Run: headless pygame with SDL's dummy video driver; simulated clock (each Clock.tick advances the game by its frame time, no real sleeping); random seed 0; keys injected as events and as key.get_pressed() state; no mouse input; restart key SPACE tapped at the start of phases 3 and 4.
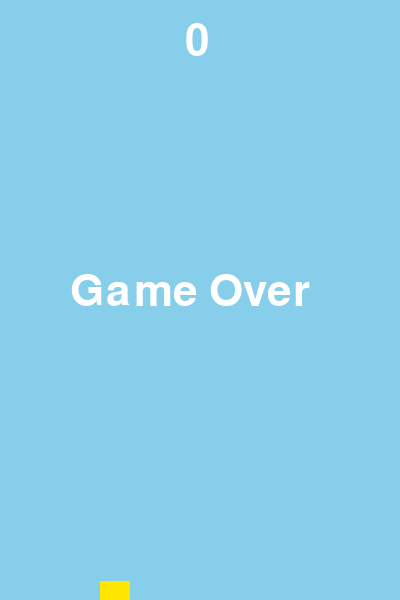
Frame 1 of 4 · flips 1–60 · no input
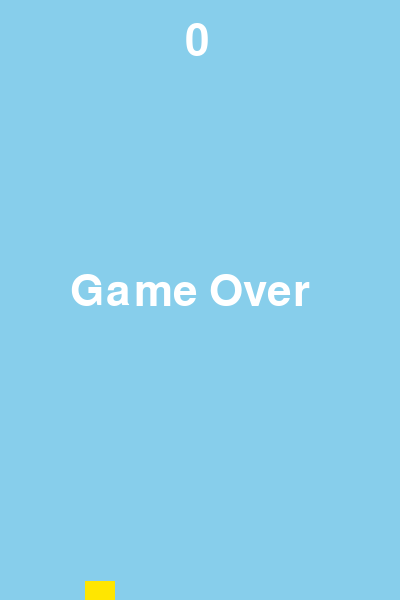
Frame 2 of 4 · flips 61–180 · tapped SPACE, RETURN · held RIGHT (→), D
Frame 3 of 4 · flips 181–300 · tapped SPACE · held DOWN (↓), S · screen unchanged from frame 2, image omitted
Frame 4 of 4 · flips 301–420 · tapped SPACE · held LEFT (←), A, UP (↑), W · screen unchanged from frame 3, image omitted

The pygame program that drew these frames:

# =============================================================================
# FLAPPY BIRD - Part 1
# =============================================================================
# SPACE = flap (push the bird up)
# Fly through the gaps between pipes without hitting anything.
# After game over, press SPACE to play again.
# =============================================================================

import pygame
import random

# Start pygame
pygame.init()

# Create the game window
screen = pygame.display.set_mode((400, 600))
pygame.display.set_caption("Flappy Bird")

# Clock controls game speed
clock = pygame.time.Clock()

# Colors are (Red, Green, Blue) from 0-255
SKY_BLUE = (135, 206, 235)
GREEN = (0, 200, 0)
YELLOW = (255, 230, 0)
WHITE = (255, 255, 255)

# Font for drawing the score and game over text
font = pygame.font.Font(None, 64)

# --- Bird setup ---
# pygame.Rect(x, y, width, height)
bird = pygame.Rect(100, 300, 30, 30)

# How fast the bird is moving up or down (negative = up, positive = down)
bird_speed = 0

# Gravity pulls the bird down a little more each frame
gravity = 0.4

# How strong a flap is (negative number = pushes bird upward)
flap_power = -8

# --- Pipe settings ---
PIPE_WIDTH = 60      # How wide each pipe is
PIPE_GAP = 160       # Space between the top and bottom pipe
PIPE_SPEED = 3       # How fast pipes move to the left

# Two lists to hold the pipes currently on the screen.
# top_pipes[0] always matches bottom_pipes[0] (they are a pair).
top_pipes = []
bottom_pipes = []

# Counts frames so we know when to spawn the next pipe pair
pipe_timer = 0

# Player's score
score = 0

# Is the game over right now?
game_over = False

# --- Game Loop ---
# This runs 60 times per second until the player quits.
# Every loop: check input, move things, draw everything.

running = True
while running:
    # -- Check for events --
    for event in pygame.event.get():
        if event.type == pygame.QUIT:
            running = False

        # SPACE flaps the bird, or restarts the game after game over
        if event.type == pygame.KEYDOWN and event.key == pygame.K_SPACE:
            if game_over:
                # Reset everything back to the start
                bird.center = (100, 300)
                bird_speed = 0
                top_pipes = []
                bottom_pipes = []
                pipe_timer = 0
                score = 0
                game_over = False
            else:
                # Flap! Push the bird upward.
                bird_speed = flap_power

    # Only update the game while it's still running
    if not game_over:
        # -- Move the bird --
        # Gravity makes the bird fall faster each frame
        bird_speed += gravity
        bird.y += bird_speed

        # -- Spawn a new pipe pair every so often --
        pipe_timer += 1
        if pipe_timer >= 90:   # every 90 frames (about 1.5 seconds)
            pipe_timer = 0

            # Pick a random height for the top pipe
            top_height = random.randint(50, 350)

            # Top pipe starts at the top of the screen
            new_top = pygame.Rect(400, 0, PIPE_WIDTH, top_height)

            # Bottom pipe starts below the gap and goes to the bottom
            new_bottom = pygame.Rect(400, top_height + PIPE_GAP, PIPE_WIDTH, 600)

            top_pipes.append(new_top)
            bottom_pipes.append(new_bottom)

        # -- Move all the pipes to the left --
        for pipe in top_pipes:
            pipe.x -= PIPE_SPEED
        for pipe in bottom_pipes:
            pipe.x -= PIPE_SPEED

        # -- Remove pipes that have gone off the left side --
        # When a pipe leaves the screen, the player scored a point.
        if len(top_pipes) > 0 and top_pipes[0].right < 0:
            top_pipes.pop(0)
            bottom_pipes.pop(0)
            score += 1

        # -- Check if the bird hit any pipe --
        for pipe in top_pipes:
            if bird.colliderect(pipe):
                game_over = True
        for pipe in bottom_pipes:
            if bird.colliderect(pipe):
                game_over = True

        # -- Check if the bird hit the top or bottom of the screen --
        if bird.top <= 0 or bird.bottom >= 600:
            game_over = True

    # -- Draw everything --
    screen.fill(SKY_BLUE)

    # Draw all the pipes
    for pipe in top_pipes:
        pygame.draw.rect(screen, GREEN, pipe)
    for pipe in bottom_pipes:
        pygame.draw.rect(screen, GREEN, pipe)

    # Draw the bird
    pygame.draw.rect(screen, YELLOW, bird)

    # Draw the score at the top of the screen
    score_text = font.render(str(score), True, WHITE)
    screen.blit(score_text, (185, 20))

    # Draw the game over message in the middle
    if game_over:
        over_text = font.render("Game Over", True, WHITE)
        screen.blit(over_text, (70, 270))

    # Show what we drew
    pygame.display.flip()

    # Run at 60 frames per second
    clock.tick(60)

pygame.quit()
